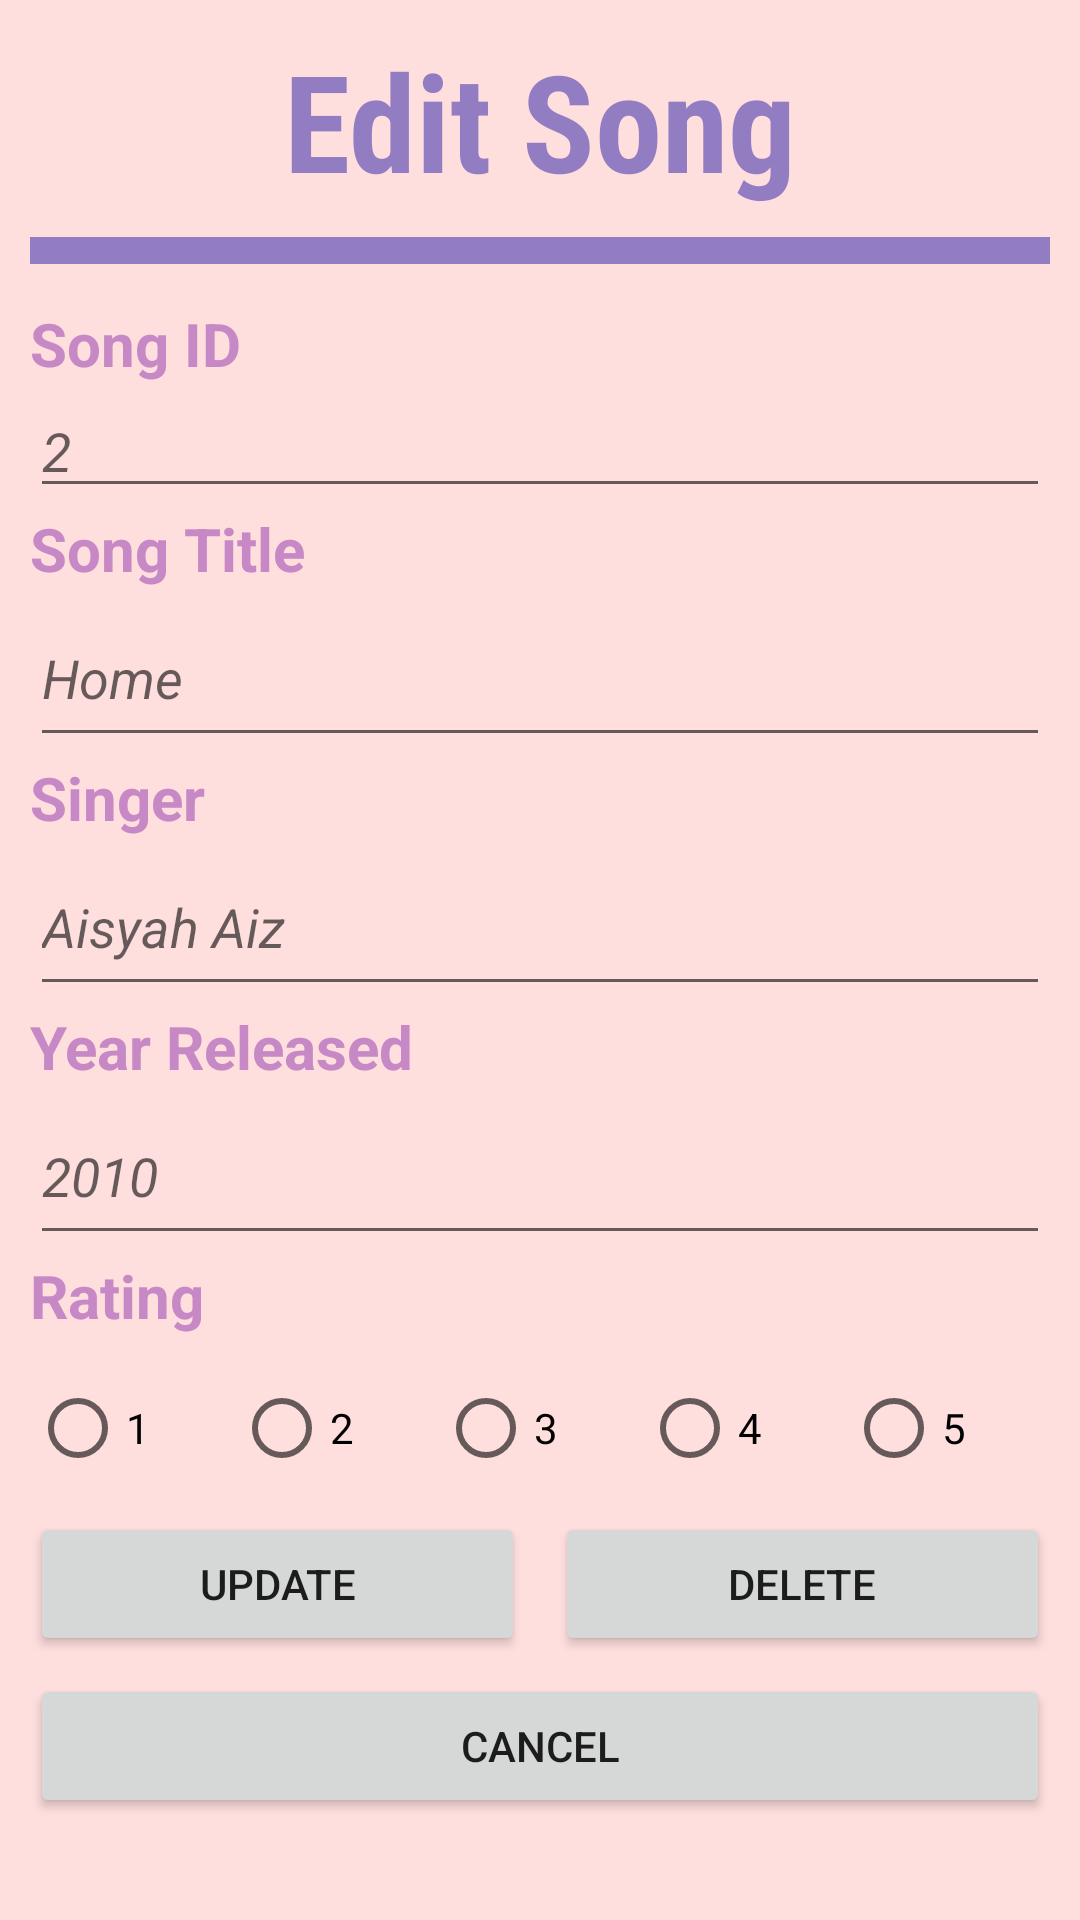

Layout XML and referenced resources for this Android screen:
<!-- AndroidManifest.xml: application theme Theme.NationalDayThemeSong -->
<!-- res/layout/edit_song.xml -->
<?xml version="1.0" encoding="utf-8"?>
<LinearLayout xmlns:android="http://schemas.android.com/apk/res/android"
    xmlns:app="http://schemas.android.com/apk/res-auto"
    xmlns:tools="http://schemas.android.com/tools"
    android:layout_width="match_parent"
    android:layout_height="match_parent"
    android:orientation="vertical"
    tools:context=".MainActivity"
    android:background="#FFDEDE"
    android:padding="10dp">

    <TextView
        android:id="@+id/tvContent"
        android:layout_width="wrap_content"
        android:layout_height="64dp"
        android:layout_gravity="center"
        android:fontFamily="sans-serif-condensed"
        android:text="@string/editsong"
        android:textColor="#937DC2"
        android:textSize="45sp"
        android:textStyle="bold" />
    <View
        android:id="@+id/view"
        android:layout_width="match_parent"
        android:layout_height="9dp"
        android:layout_marginTop="5dp"
        android:background="#937DC2"
        android:layout_marginBottom="13dp"/>

    <LinearLayout
        android:layout_width="match_parent"
        android:layout_height="351dp"
        android:orientation="vertical">

        <TextView
            android:id="@+id/textView"
            android:layout_width="match_parent"
            android:layout_height="wrap_content"
            android:text="@string/id"
            android:textColor="#C689C6"
            android:textSize="20sp"
            android:textStyle="bold" />

        <EditText
            android:id="@+id/etID"
            android:layout_width="match_parent"
            android:layout_height="wrap_content"
            android:ems="10"
            android:hint="2"
            android:inputType="number"
            android:textStyle="italic" />

        <TextView
            android:id="@+id/title"
            android:layout_width="match_parent"
            android:layout_height="wrap_content"
            android:text="@string/title"
            android:textColor="#C689C6"
            android:textSize="20sp"
            android:textStyle="bold" />

        <EditText
            android:id="@+id/etTitle"
            android:layout_width="match_parent"
            android:layout_height="56dp"
            android:ems="10"
            android:hint="Home"
            android:inputType="textPersonName"
            android:textStyle="italic" />

        <TextView
            android:id="@+id/singer"
            android:layout_width="match_parent"
            android:layout_height="wrap_content"
            android:text="@string/singer"
            android:textColor="#C689C6"
            android:textSize="20sp"
            android:textStyle="bold" />

        <EditText
            android:id="@+id/etSinger"
            android:layout_width="match_parent"
            android:layout_height="56dp"
            android:ems="10"
            android:hint="Aisyah Aiz"
            android:inputType="textPersonName"
            android:textStyle="italic" />

        <TextView
            android:id="@+id/textView3"
            android:layout_width="match_parent"
            android:layout_height="wrap_content"
            android:text="@string/year"
            android:textColor="#C689C6"
            android:textSize="20sp"
            android:textStyle="bold" />

        <EditText
            android:id="@+id/etYear"
            android:layout_width="match_parent"
            android:layout_height="56dp"
            android:ems="10"
            android:hint="2010"
            android:inputType="number"
            android:textStyle="italic" />

        <TextView
            android:id="@+id/rating"
            android:layout_width="match_parent"
            android:layout_height="wrap_content"
            android:text="@string/rating"
            android:textColor="#C689C6"
            android:textSize="20sp"
            android:textStyle="bold" />

    </LinearLayout>
    <LinearLayout
        android:layout_width="match_parent"
        android:layout_height="52dp"
        android:orientation="horizontal">

        <RadioGroup
            android:id="@+id/rgNewButton"
            android:layout_width="match_parent"
            android:layout_height="match_parent"
            android:orientation="horizontal">

            <RadioButton
                android:id="@+id/star1"
                android:layout_width="wrap_content"
                android:layout_height="wrap_content"
                android:layout_weight="1"
                android:text="1" />

            <RadioButton
                android:id="@+id/star2"
                android:layout_width="wrap_content"
                android:layout_height="wrap_content"
                android:layout_weight="1"
                android:text="2" />

            <RadioButton
                android:id="@+id/star3"
                android:layout_width="wrap_content"
                android:layout_height="wrap_content"
                android:layout_weight="1"
                android:text="3" />

            <RadioButton
                android:id="@+id/star4"
                android:layout_width="wrap_content"
                android:layout_height="wrap_content"
                android:layout_weight="1"
                android:text="4" />

            <RadioButton
                android:id="@+id/star5"
                android:layout_width="wrap_content"
                android:layout_height="wrap_content"
                android:layout_weight="1"
                android:text="5" />
        </RadioGroup>
    </LinearLayout>

    <LinearLayout
        android:layout_width="match_parent"
        android:layout_height="54dp"
        android:orientation="horizontal">

        <Button
            android:id="@+id/btnUpdate"
            android:layout_width="wrap_content"
            android:layout_height="wrap_content"
            android:layout_marginRight="5dp"
            android:layout_weight="1"
            android:text="@string/update" />

        <Button
            android:id="@+id/btnDelete"
            android:layout_width="wrap_content"
            android:layout_height="wrap_content"
            android:layout_marginLeft="5dp"
            android:layout_weight="1"
            android:text="@string/delete" />
    </LinearLayout>

    <Button
        android:id="@+id/btnCancel"
        android:layout_width="match_parent"
        android:layout_height="wrap_content"
        android:text="@string/cancel" />


</LinearLayout>
<!-- resources referenced by this layout -->
<resources>
  <string name="cancel">Cancel</string>
  <string name="delete">Delete</string>
  <string name="editsong">Edit Song</string>
  <string name="id">Song ID</string>
  <string name="rating">Rating</string>
  <string name="singer">Singer</string>
  <string name="title">Song Title</string>
  <string name="update">Update</string>
  <string name="year">Year Released</string>
  <style name="Theme.NationalDayThemeSong" parent="Theme.MaterialComponents.DayNight.NoActionBar">
          
          <item name="colorPrimary">@color/purple_500</item>
          <item name="colorPrimaryVariant">@color/purple_700</item>
          <item name="colorOnPrimary">@color/white</item>
          
          <item name="colorSecondary">@color/teal_200</item>
          <item name="colorSecondaryVariant">@color/teal_700</item>
          <item name="colorOnSecondary">@color/black</item>
          
          <item name="android:statusBarColor" tools:targetApi="l">?attr/colorPrimaryVariant</item>
          
      </style>
  <!-- not gathered from this repository: default colours our renderer supplied (Android Studio template values) -->
  <color name="purple_500">#FF6200EE</color>
  <color name="purple_700">#FF3700B3</color>
  <color name="teal_200">#FF03DAC5</color>
  <color name="teal_700">#FF018786</color>
  <color name="black">#FF000000</color>
  <color name="white">#FFFFFFFF</color>
</resources>
